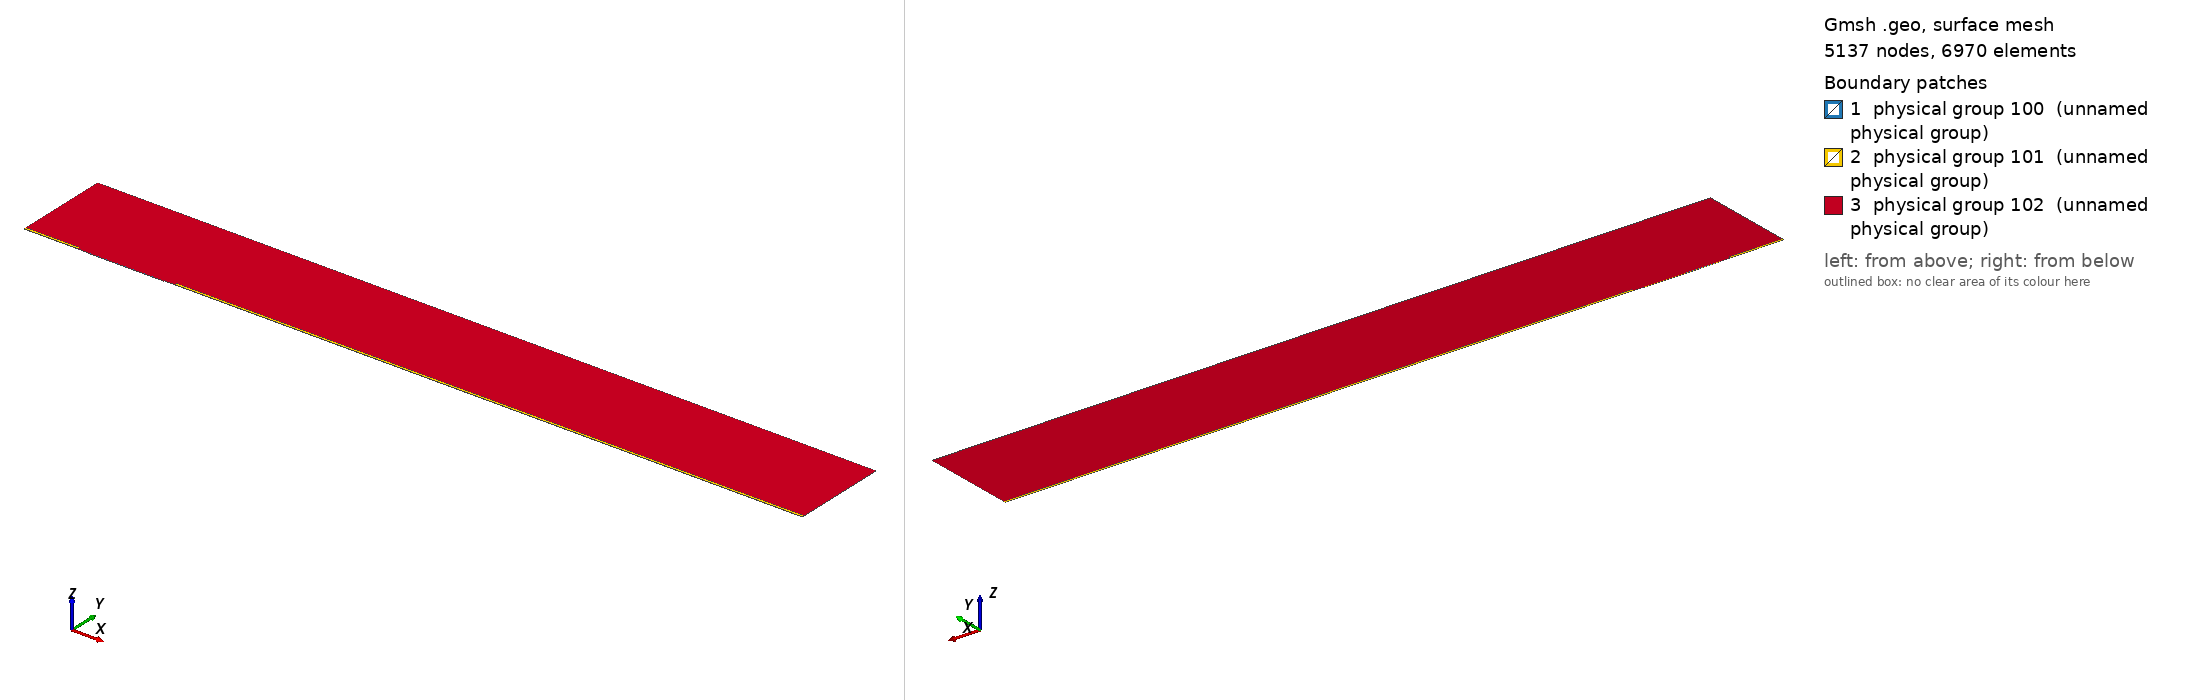

Gmsh geometry script, surface-meshed: 5137 nodes, 6970 surface elements. Boundary patches (legend numbers): 1 physical group 100 (unnamed physical group), 2 physical group 101 (unnamed physical group), 3 physical group 102 (unnamed physical group). Left view from above one corner, right view from below the opposite corner. Legend entries are the model's physical surfaces. The drawing asked Gmsh for element sizes between 1% and 20% of the model's largest extent; the script's own settings can give other sizes.

=== mesh.geo (drawn) ===
// Macro parameters
deltaStar = 1;
D = 1 * deltaStar; // depth of the gap 
W = 120 * deltaStar; // width of the gap
r = 16; // length of non-constant quads upstream and downstream of the gap
s = 8; // length of non-constant quads left and right inside the gap
BL = 0.25 * deltaStar; // height of the second layer of quad elements
BL_upper = 3.5 * deltaStar; // height of the third layer of quad elements
x0 = 100 * deltaStar; // x distance from inflow to gap
lengthOutflow = 1000 * deltaStar; // length after the gap
x3 = W + lengthOutflow; // last point of the domain
height = 150 * deltaStar; // height of the triangular region
triagHeightRegion_inflow = height - BL - BL_upper; // height of the triangular region

// Micro parameters
dx = 0.1; // dx of square elements near the leading and trailing edge of the gap (most resolution-demanding points in the domain)
dy = 1.25 * dx; 
size_triag_v_top = 64; // size of the elements in the upper triangular region

// All the value below are between 0 and 1. =1  means the elements are all equal in size. Avoid using values very close to 1, because we dividing by log(p) in the formula.
dy_in_v_right = 1.5; // heighest quad in the upper layer of quads, in the right part of the gap
dy_in_v_left = 1.75; // heighest quad in the upper layer of quads, in the left part of the gap

// fit (check the file scripts/fit_gmsh.py for more details)
p_in_v_left = 1.0335663036230878 - 1.0234149444433507/(W - 0.8098798097181781)^0.5991729377115732; // densitiy concentration of elements inside the gap, vertically, near the left wall.
p_in_v_right = 1.008073572191136 - 1.1471875292840257/(W - 1.2941255994826328)^0.7890392764815325; // densitiy concentration of elements inside the gap, vertically, near the right wall.
p_in_h_bottom = 0.9; // densitiy concentration of elements inside the gap, horizontally. 
p_in_h_top = 0.9; // densitiy concentration of elements inside the gap, horizontally. 

p_out_h = 0.5; // densitiy concentration of elements outside the gap, horizontally.
p_out_h_upper = 0.5; // densitiy concentration of elements outside the gap, horizontally on the upper layer of quads
p_out_v_inflow_dense = 0.8; // densitiy concentration of elements outside the gap, vertically, near the inflow and the gap
p_out_v_inflow_sparse = 0.99; // densitiy concentration of elements outside the gap, vertically, near the inflow and far from the gap
p_out_v_outflow_dense = 0.9; // densitiy concentration of elements outside the gap, vertically, near the outflow and the gap
p_out_v_outflow_sparse = 0.995; // densitiy concentration of elements outside the gap, vertically, near the outflow and far from the gap
p_triag_h_inflow = 0.8; // densitiy concentration of elements in the triangular region of the domain, horizontally.
p_triag_h_outflow = p_triag_h_inflow; // densitiy concentration of elements in the triangular region of the domain, horizontally.

enlarge_triag_inflow = 1.1; // heigher the value, larger the elements in the triangular region near the inflow
enlarge_triag_outflow = 1.1; // heigher the value, larger the elements in the triangular region near the outflow

// Automated parameters 
a_in_v_right = dx / (W / 2);
a_in_v_left = dx / (W / 2);
a_in_h_bottom = dy / (D / 2);
a_in_h_top = dx / (D / 2);
a_out_h = dx / BL;
a_out_v_inflow_dense = dx / r;
a_out_v_outflow_dense = dx / r;

// for the derivation of the formula, see file 20250123_gmshFormula.md in the docs folder
N_in_v_right = Ceil( Log (a_in_v_right / (1 - p_in_v_right + a_in_v_right * p_in_v_right)) / Log(p_in_v_right) );
N_in_v_left = Ceil( Log (a_in_v_left / (1 - p_in_v_left + a_in_v_left * p_in_v_left)) / Log(p_in_v_left) );
N_in_h_bottom = Ceil( Log (a_in_h_bottom / (1 - p_in_h_bottom + a_in_h_bottom * p_in_h_bottom)) / Log(p_in_h_bottom) );
N_in_h_top = Ceil( Log (a_in_h_top / (1 - p_in_h_top + a_in_h_top * p_in_h_top)) / Log(p_in_h_top) );
N_out_h = Ceil( Log (a_out_h / (1 - p_out_h + a_out_h * p_out_h)) / Log(p_out_h) ) + 1; // + 1 is to correct the fact that the distance is too small to properly approximate the dx length
N_out_v_inflow_dense = Ceil( Log (a_out_v_inflow_dense / (1 - p_out_v_inflow_dense + a_out_v_inflow_dense * p_out_v_inflow_dense)) / Log(p_out_v_inflow_dense) );
N_out_v_outflow_dense = Ceil( Log (a_out_v_outflow_dense / (1 - p_out_v_outflow_dense + a_out_v_outflow_dense * p_out_v_outflow_dense)) / Log(p_out_v_outflow_dense) );

p_for_a_out_v_inflow_sparse_computation = p_out_v_inflow_dense;
p_for_a_out_v_outflow_sparse_computation = (p_out_v_outflow_dense + p_out_v_outflow_dense) / 2;
a_out_v_inflow_sparse = r / (x0 - r) * (1 - p_for_a_out_v_inflow_sparse_computation) / (1 - p_for_a_out_v_inflow_sparse_computation^(N_out_v_inflow_dense + 1));
a_out_v_outflow_sparse = r / (lengthOutflow - r) * (1 - p_for_a_out_v_outflow_sparse_computation) / (1 - p_for_a_out_v_outflow_sparse_computation^(N_out_v_outflow_dense + 1));

N_out_v_inflow_sparse = Ceil( Log(a_out_v_inflow_sparse / (1 - p_out_v_inflow_sparse + a_out_v_inflow_sparse * p_out_v_inflow_sparse)) / Log(p_out_v_inflow_sparse) );
N_out_v_outflow_sparse = Ceil( Log(a_out_v_outflow_sparse / (1 - p_out_v_outflow_sparse + a_out_v_outflow_sparse * p_out_v_outflow_sparse)) / Log(p_out_v_outflow_sparse) );


// second layer of quads
a_out_h_upper = (BL) / (BL_upper) * (1 - p_out_h) / (1 - p_out_h^(N_out_h + 1));
N_out_h_upper = Ceil( Log(a_out_h_upper / (1 - p_out_h_upper + a_out_h_upper * p_out_h_upper)) / Log(p_out_h_upper) );

// ---------------------------
// for triangular region
// ---------------------------
a_triag_h_inflow = (BL_upper) / (triagHeightRegion_inflow) * (1 - p_out_h_upper) / (1 - p_out_h_upper^(N_out_h_upper + 1));
a_triag_h_outflow = a_triag_h_inflow;
N_triag_v_top = Ceil( (x3 + x0) / size_triag_v_top ); // we assume p_triag_v = 1, otherwise the formula is different
N_triag_h_inflow = Ceil( Log(a_triag_h_inflow / (1 - p_triag_h_inflow + a_triag_h_inflow * p_triag_h_inflow)) / Log(p_triag_h_inflow) );
N_triag_h_outflow = Ceil( Log(a_triag_h_outflow / (1 - p_triag_h_outflow + a_triag_h_outflow * p_triag_h_outflow)) / Log(p_triag_h_outflow) );
N_triag_h_inflow = Ceil( N_triag_h_inflow / enlarge_triag_inflow );
N_triag_h_outflow = Ceil( N_triag_h_outflow / enlarge_triag_outflow );

Point(1) = {-x0, 0, 0};
Point(2) = {0,0,0};
Point(3) = {0,-D,0};
Point(4) = {W,-D,0};
Point(5) = {W,0,0};
Point(6) = {x3,0,0};
Point(8) = {x3,height,0};
Point(7) = {x3,BL,0};
Point(9) = {-x0,height,0};
Point(10) = {-x0,BL,0};
Point(11) = {0,BL,0};
Point(12) = {W,BL,0};
Point(13) = {W/2,0,0};
Point(14) = {W/2,BL,0};
Point(15) = {0,-D/2,0};
Point(16) = {W/2,-D,0};
Point(17) = {W,-D/2,0};
Point(18) = {-r,0,0};
Point(19) = {-r,BL,0};
Point(20) = {W + r,0,0};
Point(21) = {W + r,BL,0};
Point(22) = {-x0,BL+BL_upper,0};
Point(23) = {-r,BL+BL_upper,0};
Point(24) = {W + r,BL+BL_upper,0};
Point(25) = {x3,BL+BL_upper,0};

Line(1) = {1,18};
Line(2) = {2,15};
Line(3) = {3,16};
Line(4) = {4,17};
Line(5) = {5,20};
Line(6) = {6,7};
Line(7) = {7,25};
Line(8) = {8,9};
Line(9) = {9,22};
Line(10) = {10,19};
Line(11) = {10,1};
Line(12) = {11,14};
Line(13) = {12,21};
Line(14) = {2,13};
Line(15) = {15,3};
Line(16) = {16,4};
Line(17) = {17,5};
Line(18) = {13,5};
Line(19) = {14,12};
Line(20) = {18,2};
Line(21) = {20,6};
Line(22) = {21,7};
Line(23) = {19,11};
Line(24) = {22,10};
Line(25) = {25,8};
Line(26) = {25,24};
Line(27) = {22,23};
Line(28) = {23,19};
Line(29) = {24,21};

// outer quads
Curve Loop(1) = {5, 21, 6, -22, -13, -19, -12, -23, -10, 11, 1, 20, 14, 18};
Plane Surface(1) = {1};

// inside gap
Curve Loop(2) = {2, 15, 3, 16, 4, 17, -18, -14};
Plane Surface(2) = {2};

// triangular region
Curve Loop(3) = {23, 12, 19, 13, -29, -26, 25, 8, 9, 27, 28};
Plane Surface(3) = {3};

// 3rd layer of quads
Curve Loop(4) = {-24, 27, 28,-10};
Curve Loop(5) = {-29, -26, -7, -22};

Plane Surface(4) = {4};
Plane Surface(5) = {5};


// This defines the surfaces that will be meshed with quad elements
Transfinite Surface {1} = {1, 6, 7, 10};
Transfinite Surface {2} = {3, 4, 5, 2}; // number '2' must match the number '2' of plane surface
Transfinite Surface {4} = {19, 23, 22, 10};
Transfinite Surface {5} = {7, 25, 24, 21};

Transfinite Curve {18, 16, 19} = N_in_v_right Using Progression p_in_v_right;
Transfinite Curve {-14, -3, -12} = N_in_v_left Using Progression p_in_v_left;

Transfinite Curve {15, -4} = N_in_h_bottom Using Progression p_in_h_bottom;
Transfinite Curve {-2, 17} = N_in_h_top Using Progression p_in_h_top;


Transfinite Curve {11, -6} = N_out_h Using Progression p_out_h;
Transfinite Curve {24, 28, 29, -7} = N_out_h_upper Using Progression p_out_h_upper;
Transfinite Curve {10, 1, 27} = N_out_v_inflow_sparse Using Progression p_out_v_inflow_sparse;
Transfinite Curve {20, 23} = N_out_v_inflow_dense Using Progression p_out_v_inflow_dense;
Transfinite Curve {-21, -22, 26} = N_out_v_outflow_sparse Using Progression p_out_v_outflow_sparse;
Transfinite Curve {-5, -13} = N_out_v_outflow_dense Using Progression p_out_v_outflow_dense;

Recombine Surface {1, 2, 4, 5};

// for triangluar region
Transfinite Curve {8} = N_triag_v_top Using Progression 1;
Transfinite Curve {-25} = N_triag_h_outflow Using Progression p_triag_h_outflow;
Transfinite Curve {9} = N_triag_h_inflow Using Progression p_triag_h_inflow;


// defining boundary
Physical Curve(1) = {9,24,11}; // inlet
Physical Curve(2) = {7,25,6}; // outlet
Physical Curve(3) = {8}; // top
Physical Curve(4) = {1, 20, 2, 15, 3, 16, 4, 17, 5, 21}; // wall


Physical Surface(100) = {1};
Physical Surface(101) = {2, 4, 5};
Physical Surface(102) = {3};
